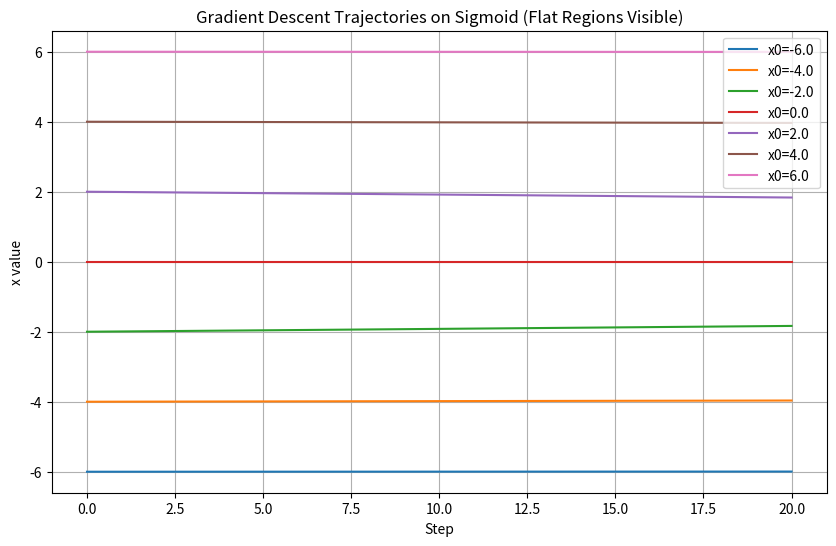

This chart was generated by the following Python code:
import numpy as np
import matplotlib.pyplot as plt

# Sigmoid function and derivative
def sigmoid(x):
    return 1 / (1 + np.exp(-x))

def sigmoid_derivative(x):
    return sigmoid(x) * (1 - sigmoid(x))

# Gradient descent parameters
y_true = 0.5
eta = 0.1
steps = 20
x_init = np.array([-6, -4, -2, 0, 2, 4, 6], dtype=float)

# Store trajectory
trajectories = []

for x0 in x_init:
    x = x0
    traj = [x]
    for _ in range(steps):
        grad = 2 * (sigmoid(x) - y_true) * sigmoid_derivative(x)
        x -= eta * grad
        traj.append(x)
    trajectories.append(traj)

# Plot trajectories
plt.figure(figsize=(10,6))
for i, traj in enumerate(trajectories):
    plt.plot(traj, label=f"x0={x_init[i]}")
plt.xlabel("Step")
plt.ylabel("x value")
plt.title("Gradient Descent Trajectories on Sigmoid (Flat Regions Visible)")
plt.legend()
plt.grid(True)
plt.show()
